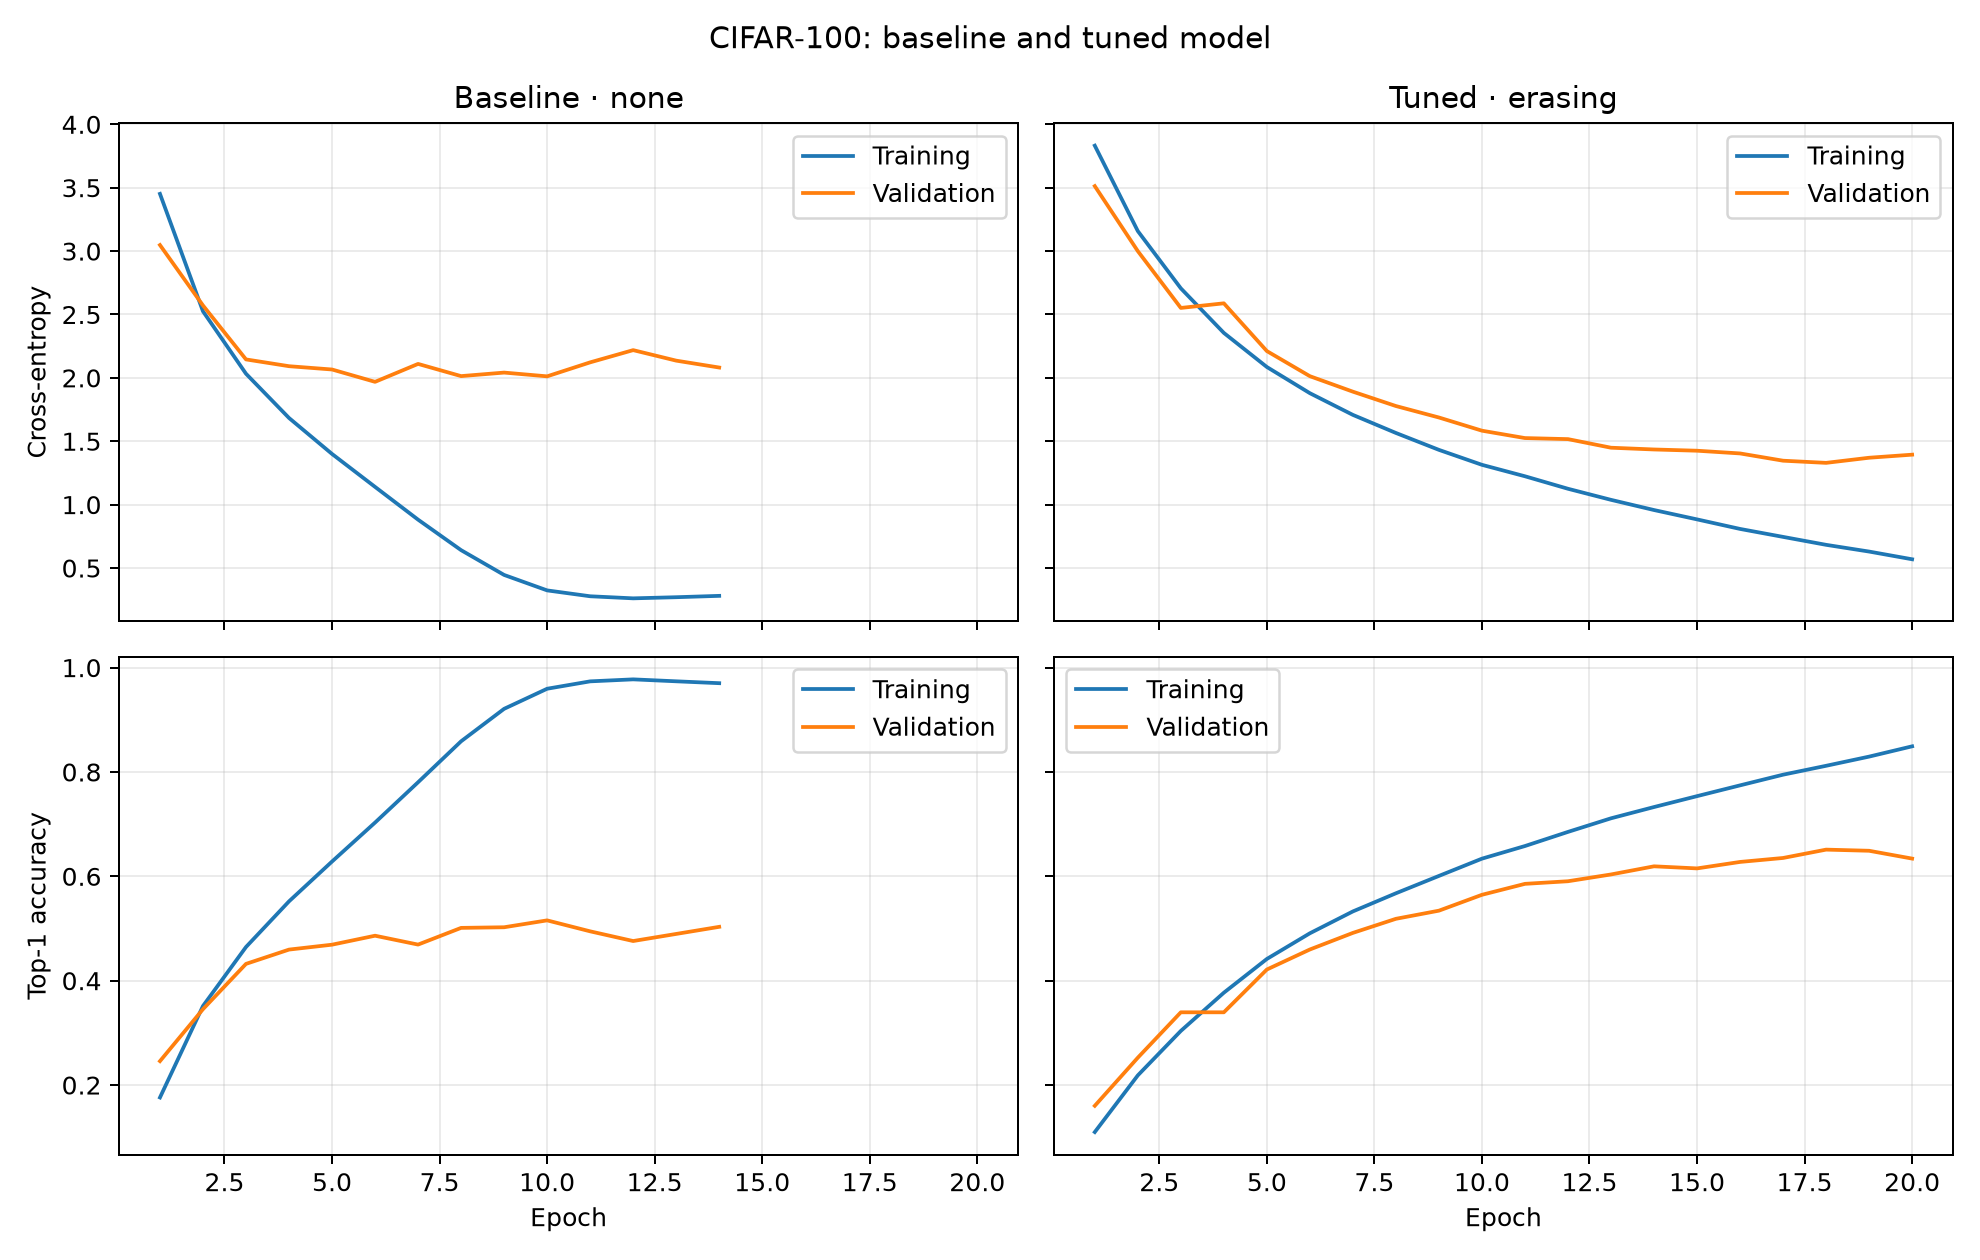

The data file committed next to this chart (first rows):
run, epoch, metric, value
baseline, 1, train_loss, 3.452
baseline, 2, train_loss, 2.525
baseline, 3, train_loss, 2.033
baseline, 4, train_loss, 1.684
baseline, 5, train_loss, 1.4
baseline, 6, train_loss, 1.14
baseline, 7, train_loss, 0.8816
baseline, 8, train_loss, 0.641
baseline, 9, train_loss, 0.4455
baseline, 10, train_loss, 0.3236
baseline, 11, train_loss, 0.2773
baseline, 12, train_loss, 0.2609
baseline, 13, train_loss, 0.2698
baseline, 14, train_loss, 0.2805
baseline, 1, val_loss, 3.048
baseline, 2, val_loss, 2.571
baseline, 3, val_loss, 2.146
baseline, 4, val_loss, 2.092
baseline, 5, val_loss, 2.066
baseline, 6, val_loss, 1.969
baseline, 7, val_loss, 2.11
baseline, 8, val_loss, 2.014
baseline, 9, val_loss, 2.042
baseline, 10, val_loss, 2.012
baseline, 11, val_loss, 2.122
baseline, 12, val_loss, 2.219
baseline, 13, val_loss, 2.136
baseline, 14, val_loss, 2.082
baseline, 1, train_acc, 0.1761
baseline, 2, train_acc, 0.3515
baseline, 3, train_acc, 0.4646
baseline, 4, train_acc, 0.5521
baseline, 5, train_acc, 0.6284
baseline, 6, train_acc, 0.703
baseline, 7, train_acc, 0.7803
baseline, 8, train_acc, 0.8588
baseline, 9, train_acc, 0.921
baseline, 10, train_acc, 0.9596
baseline, 11, train_acc, 0.9737
baseline, 12, train_acc, 0.9775
baseline, 13, train_acc, 0.9738
baseline, 14, train_acc, 0.9702
baseline, 1, val_acc, 0.2458
baseline, 2, val_acc, 0.3454
baseline, 3, val_acc, 0.4322
baseline, 4, val_acc, 0.4596
baseline, 5, val_acc, 0.469
baseline, 6, val_acc, 0.4862
baseline, 7, val_acc, 0.4692
baseline, 8, val_acc, 0.5012
baseline, 9, val_acc, 0.5024
baseline, 10, val_acc, 0.5156
baseline, 11, val_acc, 0.4946
baseline, 12, val_acc, 0.476
baseline, 13, val_acc, 0.4896
baseline, 14, val_acc, 0.5032
tuned, 1, train_loss, 3.832
tuned, 2, train_loss, 3.158
tuned, 3, train_loss, 2.706
tuned, 4, train_loss, 2.355
... 76 more rows
